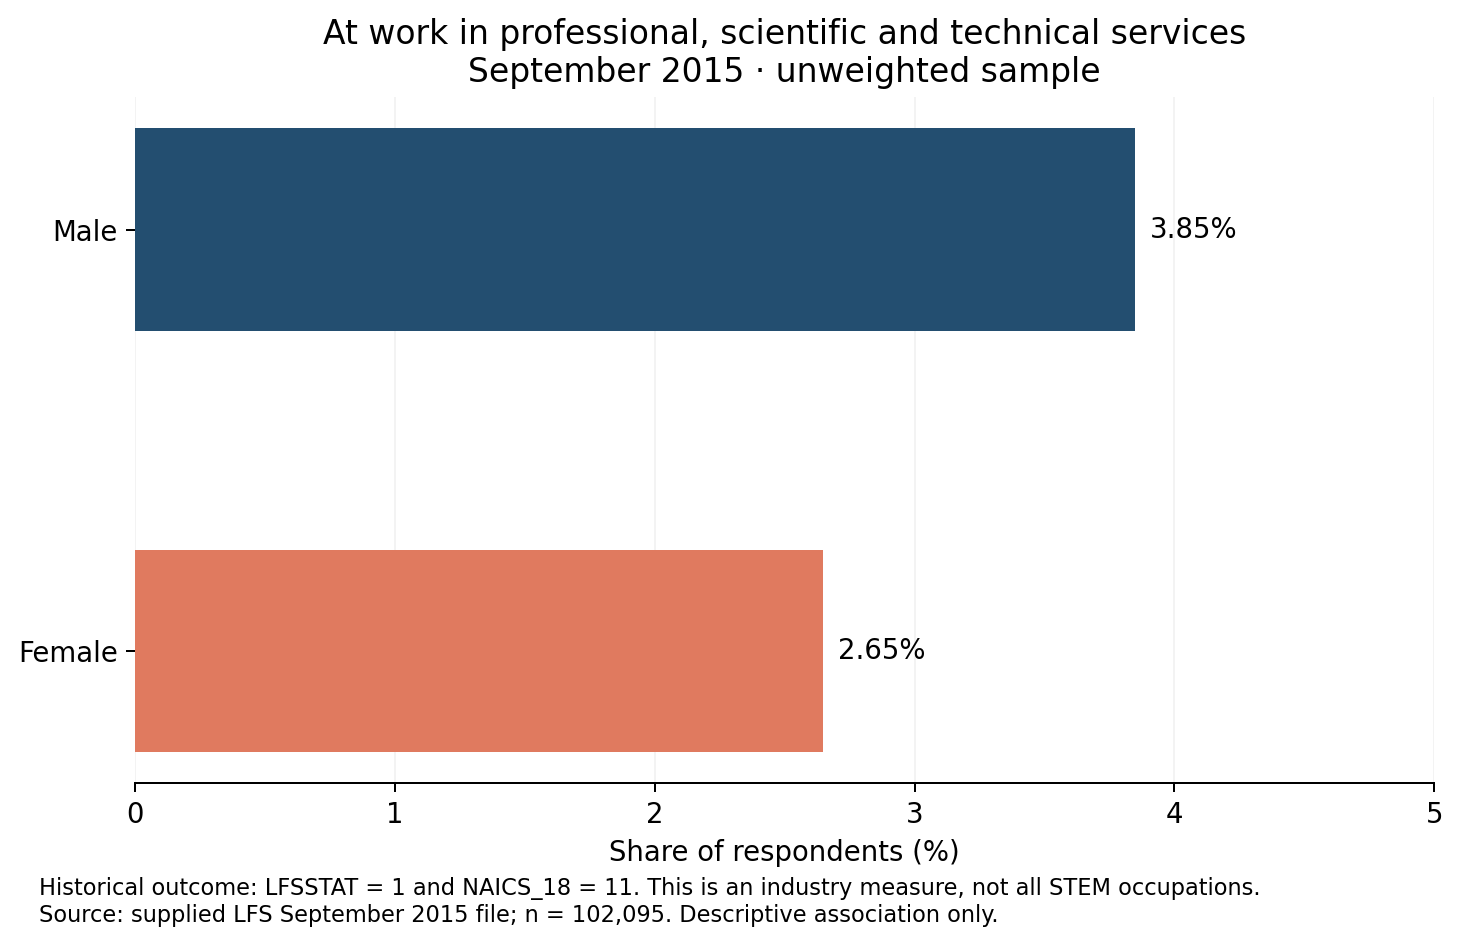

The file beside this chart, header and first rows:
sex, sum, count, mean
Male, 1904, 49490, 0.03847
Female, 1392, 52605, 0.02646
